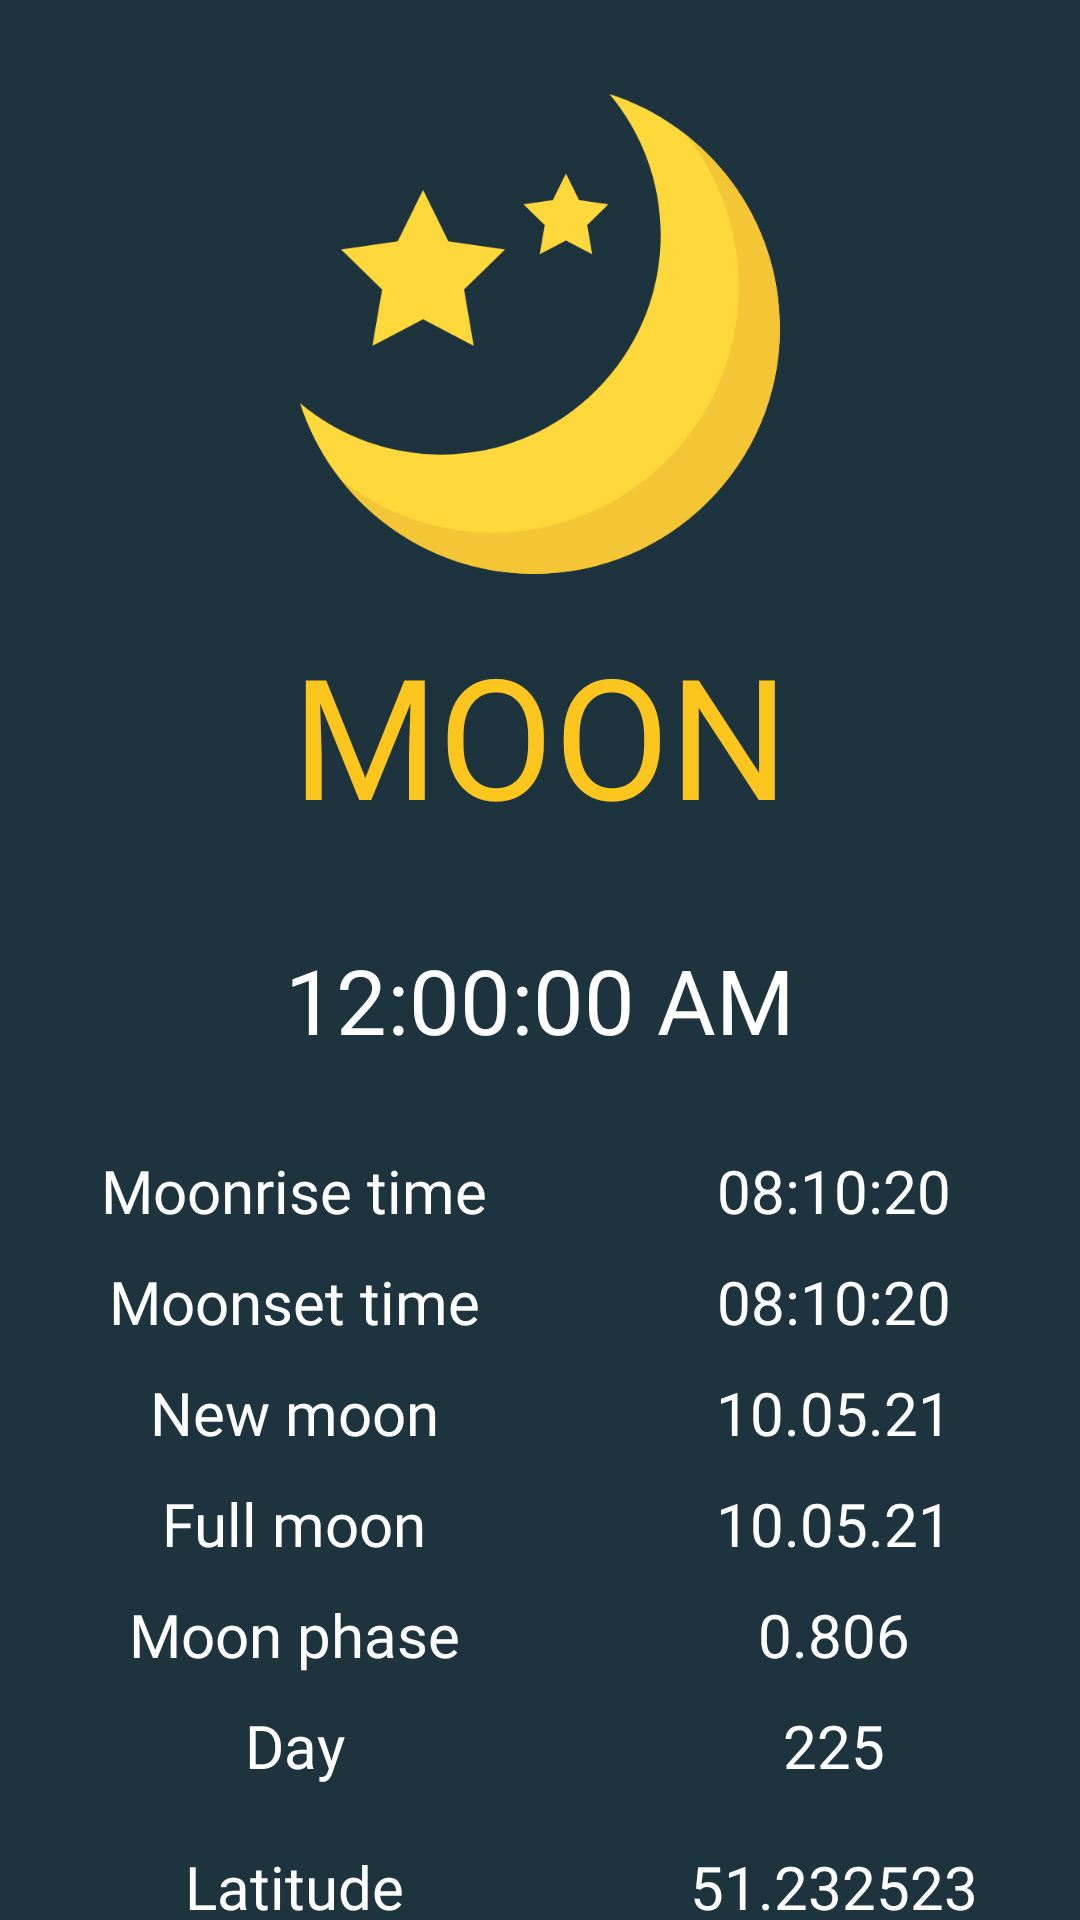

Reconstruct the res/layout file that produces this screen, plus the resources it refers to.
<!-- AndroidManifest.xml: application theme AppTheme -->
<!-- res/layout/night_fragment.xml -->
<?xml version="1.0" encoding="utf-8"?>
<LinearLayout xmlns:android="http://schemas.android.com/apk/res/android"
              xmlns:app="http://schemas.android.com/apk/res-auto" android:layout_width="match_parent"
              android:layout_height="match_parent"
              android:background="@color/colorNight"
              android:orientation="vertical">

    <TextView
            android:text="@string/moon"
            android:textSize="70sp"
            android:fontFamily="@font/rubik"
            android:textColor="@color/Yellow"
            android:textAlignment="center"
            android:scaleX="0.8"
            android:scaleY="0.8"
            android:layout_width="match_parent"
            android:layout_height="wrap_content"
            android:id="@+id/textView"
            android:drawablePadding="20dp"
            app:drawableTopCompat="@drawable/ic_moon"/>

    <TextClock
            android:text=""
            android:textSize="30sp"
            android:textColor="#ffffff"
            android:format12Hour="hh:mm:ss a"
            android:fontFamily="@font/rubik"
            android:textAlignment="center"
            android:layout_width="match_parent"
            android:layout_height="wrap_content"
            android:id="@+id/textView2"
            android:paddingBottom="20dp"/>


    <TableLayout
            android:id="@+id/table_layout"
            android:layout_width="match_parent"
            android:layout_height="match_parent"
            android:stretchColumns="*">


        <TableRow
                android:id="@+id/first_row"
                android:layout_height="match_parent"
                android:layout_width="match_parent"
                android:paddingTop="10dp">


            <TextView
                    android:text="@string/moonrise_time"
                    android:textSize="20sp"
                    android:textColor="#ffffff"
                    android:textAlignment="center"
                    android:fontFamily="@font/rubik_medium"
                    android:layout_width="wrap_content"
                    android:layout_height="wrap_content"
                    android:layout_column="0"/>
            <TextView
                    android:id="@+id/moonrise_time"
                    android:text="08:10:20"
                    android:textSize="20sp"
                    android:textColor="#ffffff"
                    android:fontFamily="@font/rubik"
                    android:textAlignment="center"
                    android:layout_width="wrap_content"
                    android:layout_height="wrap_content"
                    android:layout_column="1"/>

        </TableRow>

        <TableRow
                android:id="@+id/second_row"
                android:layout_height="match_parent"
                android:layout_width="match_parent"
                android:paddingTop="10dp">

            <TextView
                    android:text="@string/moonset_time"
                    android:textSize="20sp"
                    android:textColor="#ffffff"
                    android:fontFamily="@font/rubik_medium"
                    android:textAlignment="center"
                    android:layout_width="wrap_content"
                    android:layout_height="wrap_content"
                    android:layout_column="0"/>
            <TextView
                    android:id="@+id/moonset_time"
                    android:text="08:10:20"
                    android:textSize="20sp"
                    android:textColor="#ffffff"
                    android:fontFamily="@font/rubik"
                    android:textAlignment="center"
                    android:layout_width="wrap_content"
                    android:layout_height="wrap_content"
                    android:layout_column="1"/>

        </TableRow>

        <TableRow
                android:id="@+id/third_row"
                android:layout_height="match_parent"
                android:layout_width="match_parent"
                android:paddingTop="10dp">

            <TextView
                    android:text="@string/new_moon"
                    android:textSize="20sp"
                    android:textColor="#ffffff"
                    android:textAlignment="center"
                    android:fontFamily="@font/rubik_medium"
                    android:layout_width="wrap_content"
                    android:layout_height="wrap_content"
                    android:layout_column="0"/>
            <TextView
                    android:id="@+id/new_moon"
                    android:text="10.05.21"
                    android:textSize="20sp"
                    android:textColor="#ffffff"
                    android:fontFamily="@font/rubik"
                    android:textAlignment="center"
                    android:layout_width="wrap_content"
                    android:layout_height="wrap_content"
                    android:layout_column="1"/>

        </TableRow>

        <TableRow
                android:id="@+id/fourth_row"
                android:layout_height="match_parent"
                android:layout_width="match_parent"
                android:paddingTop="10dp">

            <TextView
                    android:text="@string/full_moon"
                    android:textSize="20sp"
                    android:textColor="#ffffff"
                    android:textAlignment="center"
                    android:fontFamily="@font/rubik_medium"
                    android:layout_width="wrap_content"
                    android:layout_height="wrap_content"
                    android:layout_column="0"/>
            <TextView
                    android:id="@+id/full_moon"
                    android:text="10.05.21"
                    android:textSize="20sp"
                    android:textColor="#ffffff"
                    android:fontFamily="@font/rubik"
                    android:textAlignment="center"
                    android:layout_width="wrap_content"
                    android:layout_height="wrap_content"
                    android:layout_column="1"/>

        </TableRow>

        <TableRow
                android:id="@+id/fifth_row"
                android:layout_height="match_parent"
                android:layout_width="match_parent"
                android:paddingTop="10dp">

            <TextView
                    android:text="@string/moon_phase"
                    android:textSize="20sp"
                    android:textColor="#ffffff"
                    android:textAlignment="center"
                    android:layout_width="wrap_content"
                    android:fontFamily="@font/rubik_medium"
                    android:layout_height="wrap_content"
                    android:layout_column="0"/>
            <TextView
                    android:id="@+id/moon_phase"
                    android:text="0.806"
                    android:textSize="20sp"
                    android:textColor="#ffffff"
                    android:textAlignment="center"
                    android:fontFamily="@font/rubik"
                    android:layout_width="wrap_content"
                    android:layout_height="wrap_content"
                    android:layout_column="1"/>

        </TableRow>

        <TableRow
                android:id="@+id/sixth_row"
                android:layout_height="match_parent"
                android:layout_width="match_parent"
                android:paddingTop="10dp">

            <TextView
                    android:text="@string/day"
                    android:textSize="20sp"
                    android:textColor="#ffffff"
                    android:textAlignment="center"
                    android:fontFamily="@font/rubik_medium"
                    android:layout_width="wrap_content"
                    android:layout_height="wrap_content"
                    android:layout_column="0"/>
            <TextView
                    android:id="@+id/moon_day"
                    android:text="225"
                    android:textSize="20sp"
                    android:textColor="#ffffff"
                    android:fontFamily="@font/rubik"
                    android:textAlignment="center"
                    android:layout_width="wrap_content"
                    android:layout_height="wrap_content"
                    android:layout_column="1"/>

        </TableRow>

        <TableRow
                android:id="@+id/latitude_row"
                android:layout_height="match_parent"
                android:layout_width="match_parent"
                android:paddingTop="20dp">

            <TextView
                    android:text="@string/latitude"
                    android:textSize="20sp"
                    android:textColor="#ffffff"
                    android:textAlignment="center"
                    android:fontFamily="@font/rubik_medium"
                    android:layout_width="wrap_content"
                    android:layout_height="wrap_content"
                    android:layout_column="0"/>
            <TextView
                    android:id="@+id/latitudeTv"
                    android:text="51.232523"
                    android:textSize="20sp"
                    android:textColor="#ffffff"
                    android:fontFamily="@font/rubik"
                    android:textAlignment="center"
                    android:layout_width="wrap_content"
                    android:layout_height="wrap_content"
                    android:layout_column="1"/>

        </TableRow>

        <TableRow
                android:id="@+id/longitude_row"
                android:layout_height="match_parent"
                android:layout_width="match_parent"
                android:paddingTop="10dp">

            <TextView
                    android:text="@string/longitude"
                    android:textSize="20sp"
                    android:textColor="#ffffff"
                    android:textAlignment="center"
                    android:fontFamily="@font/rubik_medium"
                    android:layout_width="wrap_content"
                    android:layout_height="wrap_content"
                    android:layout_column="0"/>
            <TextView
                    android:id="@+id/longitudeTv"
                    android:text="8.042355"
                    android:textSize="20sp"
                    android:textColor="#ffffff"
                    android:fontFamily="@font/rubik"
                    android:textAlignment="center"
                    android:layout_width="wrap_content"
                    android:layout_height="wrap_content"
                    android:layout_column="1"/>

        </TableRow>
    </TableLayout>

</LinearLayout>
<!-- resources referenced by this layout -->
<resources>
  <color name="Yellow">#FDC61F</color>
  <color name="colorNight">#1D333E</color>
  <!-- drawable ic_moon (drawable) -->
  <vector android:height="200dp" android:viewportHeight="499.712"
      android:viewportWidth="499.712" android:width="200dp" xmlns:android="http://schemas.android.com/apk/res/android">
      <path android:fillColor="#FFD93B" android:pathData="M146.88,375.528c126.272,0 228.624,-102.368 228.624,-228.64c0,-55.952 -20.16,-107.136 -53.52,-146.88C425.056,33.096 499.696,129.64 499.696,243.704c0,141.392 -114.608,256 -256,256c-114.064,0 -210.608,-74.64 -243.696,-177.712C39.744,355.368 90.944,375.528 146.88,375.528z"/>
      <path android:fillColor="#F4C534" android:pathData="M401.92,42.776c34.24,43.504 54.816,98.272 54.816,157.952c0,141.392 -114.608,256 -256,256c-59.68,0 -114.448,-20.576 -157.952,-54.816c46.848,59.472 119.344,97.792 200.928,97.792c141.392,0 256,-114.608 256,-256C499.712,162.12 461.392,89.64 401.92,42.776z"/>
      <path android:fillColor="#FFD83B" android:pathData="M128.128,99.944l26.368,53.456l58.976,8.56l-42.672,41.6l10.064,58.736l-52.736,-27.728l-52.752,27.728l10.064,-58.736l-42.672,-41.6l58.976,-8.56z"/>
      <path android:fillColor="#FFD83B" android:pathData="M276.864,82.84l13.664,27.712l30.576,4.432l-22.128,21.568l5.232,30.432l-27.344,-14.368l-27.344,14.368l5.232,-30.432l-22.128,-21.568l30.576,-4.432z"/>
  </vector>
  <string name="day">Day</string>
  <string name="full_moon">Full moon</string>
  <string name="latitude">Latitude</string>
  <string name="longitude">Longitude</string>
  <string name="moon">MOON</string>
  <string name="moon_phase">Moon phase</string>
  <string name="moonrise_time">Moonrise time</string>
  <string name="moonset_time">Moonset time</string>
  <string name="new_moon">New moon</string>
  <style name="AppTheme" parent="Theme.AppCompat.Light.NoActionBar">
          
          <item name="colorPrimary">@color/colorPrimary</item>
          <item name="colorPrimaryDark">@color/colorPrimaryDark</item>
          <item name="colorAccent">@color/colorAccent</item>
  
      </style>
  <color name="colorPrimary">#172329</color>
  <color name="colorPrimaryDark">#10181C</color>
  <color name="colorAccent">#5CC5E8</color>
</resources>
